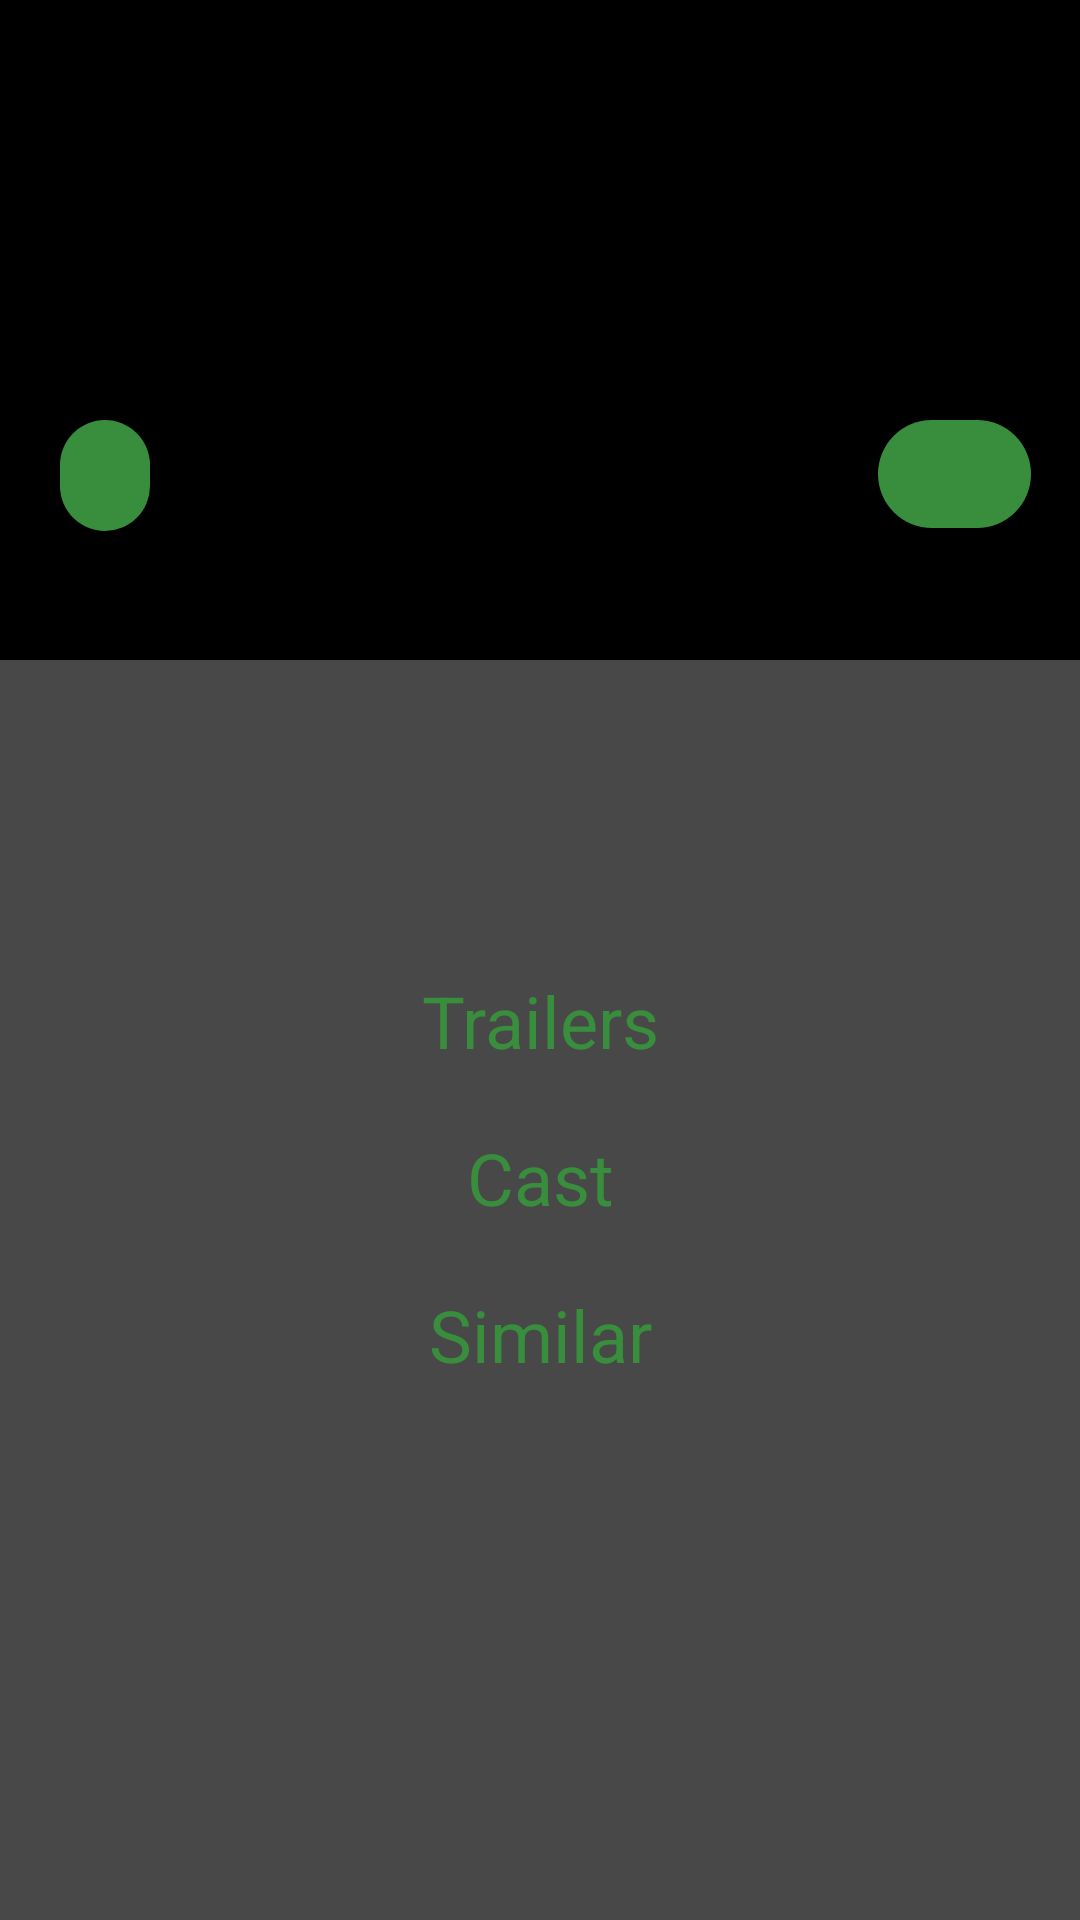

This screen was rendered from an Android layout file. Write that file and the resources it references.
<!-- AndroidManifest.xml: application theme AppTheme -->
<!-- res/layout/activity_movie_detail.xml -->
<?xml version="1.0" encoding="utf-8"?>
<android.support.design.widget.CoordinatorLayout xmlns:android="http://schemas.android.com/apk/res/android"
    xmlns:app="http://schemas.android.com/apk/res-auto"
    xmlns:tools="http://schemas.android.com/tools"
    android:layout_width="match_parent"
    android:layout_height="match_parent"
    android:fitsSystemWindows="true"
    tools:context="com.example.shivang.mdb.MovieDetail">

    <android.support.design.widget.AppBarLayout
        android:id="@+id/app_bar"
        android:layout_width="match_parent"
        android:layout_height="220dp"
        android:fitsSystemWindows="true"
        android:theme="@style/AppTheme.AppBarOverlay">

        <android.support.design.widget.CollapsingToolbarLayout
            android:id="@+id/toolbar_layout"
            android:layout_width="match_parent"
            android:layout_height="match_parent"
            android:fitsSystemWindows="true"
            app:contentScrim="?attr/colorPrimary"
            app:layout_scrollFlags="scroll|exitUntilCollapsed"
            app:toolbarId="@+id/toolbar">
            <RelativeLayout
                android:layout_width="match_parent"
                android:layout_height="match_parent">
                <ImageView
                    android:layout_width="match_parent"
                    android:layout_height="match_parent"
                    android:id="@+id/ivBackdrop"
                    android:scaleType="fitXY"/>
                <TextView
                    android:layout_width="wrap_content"
                    android:layout_height="wrap_content"
                    android:background="@drawable/year_back"
                    android:paddingHorizontal="15dp"
                    android:paddingVertical="5dp"
                    android:gravity="center"
                    android:layout_marginLeft="20dp"
                    android:layout_marginTop="140dp"
                    android:id="@+id/tvYear"
                    android:textAppearance="@style/Toolbar.TitleText"/>
                <LinearLayout
                    android:layout_width="wrap_content"
                    android:layout_height="wrap_content"
                    android:orientation="horizontal"
                    android:layout_alignParentRight="true">
                    <LinearLayout
                        android:layout_width="wrap_content"
                        android:layout_height="wrap_content"
                        android:layout_marginTop="140dp"
                        android:paddingRight="10dp"
                        android:gravity="center"
                        android:background="@drawable/year_back"
                        android:orientation="horizontal">
                        <ImageView
                            android:layout_width="36dp"
                            android:layout_height="36dp"
                            android:src="@drawable/ic_stars_white_36dp" />
                        <TextView
                            android:layout_width="wrap_content"
                            android:layout_height="wrap_content"
                            android:layout_marginLeft="5dp"
                            android:textColor="@android:color/background_light"
                            android:id="@+id/tvRating"/>
                    </LinearLayout>
                    <TextView
                        android:layout_width="wrap_content"
                        android:layout_height="wrap_content"
                        android:ems="1"/>
                </LinearLayout>
            </RelativeLayout>
            <android.support.v7.widget.Toolbar
                android:id="@+id/toolbar"
                android:layout_width="match_parent"
                android:layout_height="?attr/actionBarSize"
                app:layout_collapseMode="pin"
                app:popupTheme="@style/AppTheme.PopupOverlay" />

        </android.support.design.widget.CollapsingToolbarLayout>
    </android.support.design.widget.AppBarLayout>

    <include layout="@layout/content_movie_detail" />

    
        
        
        
        
        
        
        

</android.support.design.widget.CoordinatorLayout>
<!-- res/layout/content_movie_detail.xml (included above) -->
<?xml version="1.0" encoding="utf-8"?>
<android.support.v4.widget.NestedScrollView xmlns:android="http://schemas.android.com/apk/res/android"
    xmlns:app="http://schemas.android.com/apk/res-auto"
    xmlns:tools="http://schemas.android.com/tools"
    android:layout_width="match_parent"
    android:layout_height="match_parent"
    app:layout_behavior="@string/appbar_scrolling_view_behavior"
    tools:context="com.example.shivang.mdb.MovieDetail"
    tools:showIn="@layout/activity_movie_detail"
    android:background="@color/colorPrimaryLight">
    <LinearLayout
        android:layout_width="match_parent"
        android:layout_height="wrap_content"
        android:orientation="vertical">
        <TextView
            android:layout_width="match_parent"
            android:layout_height="wrap_content"
            android:id="@+id/tvTitle"
            android:textAppearance="@style/Base.TextAppearance.AppCompat.Headline"
            android:textColor="@color/colorSecondary"
            android:gravity="center"
            android:layout_margin="10dp"
            android:autoSizeTextType="uniform"/>
        <TextView
            android:layout_width="match_parent"
            android:layout_height="wrap_content"
            android:id="@+id/tvDesc"
            android:textAppearance="@style/Base.TextAppearance.AppCompat.Subhead"
            android:textColor="@android:color/background_light"
            android:gravity="center"
            android:layout_margin="10dp"
            android:autoSizeTextType="uniform"/>
        <TextView
            android:layout_width="match_parent"
            android:layout_height="wrap_content"
            android:textAppearance="@style/Base.TextAppearance.AppCompat.Headline"
            android:textColor="@color/colorSecondary"
            android:gravity="center"
            android:layout_margin="10dp"
            android:autoSizeTextType="uniform"
            android:text="Trailers"/>
        <android.support.v7.widget.RecyclerView
            android:layout_width="match_parent"
            android:layout_height="wrap_content"
            android:id="@+id/movieTrailer"
            app:layout_behavior="@string/appbar_scrolling_view_behavior"
            tools:context=".MovieDetail"
            android:background="@color/colorPrimaryLight"/>
        <TextView
            android:layout_width="match_parent"
            android:layout_height="wrap_content"
            android:textAppearance="@style/Base.TextAppearance.AppCompat.Headline"
            android:textColor="@color/colorSecondary"
            android:gravity="center"
            android:layout_margin="10dp"
            android:autoSizeTextType="uniform"
            android:text="Cast"/>
        <android.support.v7.widget.RecyclerView
            android:layout_width="match_parent"
            android:layout_height="wrap_content"
            android:id="@+id/movieCast"
            app:layout_behavior="@string/appbar_scrolling_view_behavior"
            tools:context=".MovieDetail"
            android:background="@color/colorPrimaryLight"/>
        <TextView
            android:layout_width="match_parent"
            android:layout_height="wrap_content"
            android:textAppearance="@style/Base.TextAppearance.AppCompat.Headline"
            android:textColor="@color/colorSecondary"
            android:gravity="center"
            android:layout_margin="10dp"
            android:autoSizeTextType="uniform"
            android:text="Similar"/>
        <android.support.v7.widget.RecyclerView
            android:layout_width="match_parent"
            android:layout_height="wrap_content"
            android:id="@+id/similarMovies"
            app:layout_behavior="@string/appbar_scrolling_view_behavior"
            tools:context=".MovieDetail"
            android:background="@color/colorPrimaryLight"/>



        
            
            
            
            
            
            
    </LinearLayout>



</android.support.v4.widget.NestedScrollView>
<!-- resources referenced by this layout -->
<resources>
  <color name="colorPrimaryLight">#484848</color>
  <color name="colorSecondary">#388e3c</color>
  <!-- drawable year_back (drawable) -->
  <?xml version="1.0" encoding="utf-8"?>
  <shape xmlns:android="http://schemas.android.com/apk/res/android"
      android:shape="rectangle">
      <solid android:color="@color/colorSecondary"/>
      <corners
          android:radius="30dp" />
  
  </shape>
  <style name="AppTheme.AppBarOverlay" parent="ThemeOverlay.AppCompat.Dark.ActionBar" />
  <style name="AppTheme.PopupOverlay" parent="ThemeOverlay.AppCompat.Light" />
  <style name="Toolbar.TitleText" parent="TextAppearance.Widget.AppCompat.Toolbar.Title">
          <item name="android:textSize">20sp</item>
      </style>
  <style name="AppTheme" parent="Theme.AppCompat.Light.DarkActionBar">
          
          <item name="colorPrimary">@color/colorPrimary</item>
          <item name="colorPrimaryDark">@color/colorPrimaryDark</item>
          <item name="colorAccent">@color/colorAccent</item>
      </style>
  <color name="colorPrimary">#000000</color>
  <color name="colorPrimaryDark">#000000</color>
  <color name="colorAccent">#388e3c</color>
</resources>
